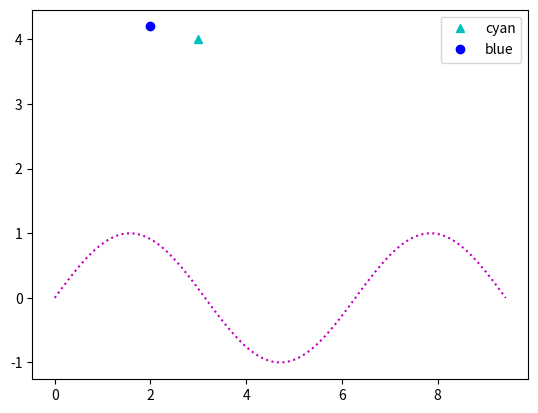

Here is the Python script that generated this plot:
# plots

import matplotlib.pyplot as plt
import numpy as np

plt.plot(3, 4, 'c^')
plt.plot(2, 4.2, 'bo')
plt.legend(['cyan', 'blue'])

x = np.linspace(0, 3 * np.pi, 101)
y = np.sin(x)

plt.plot(x, y, 'm:')
plt.show()
